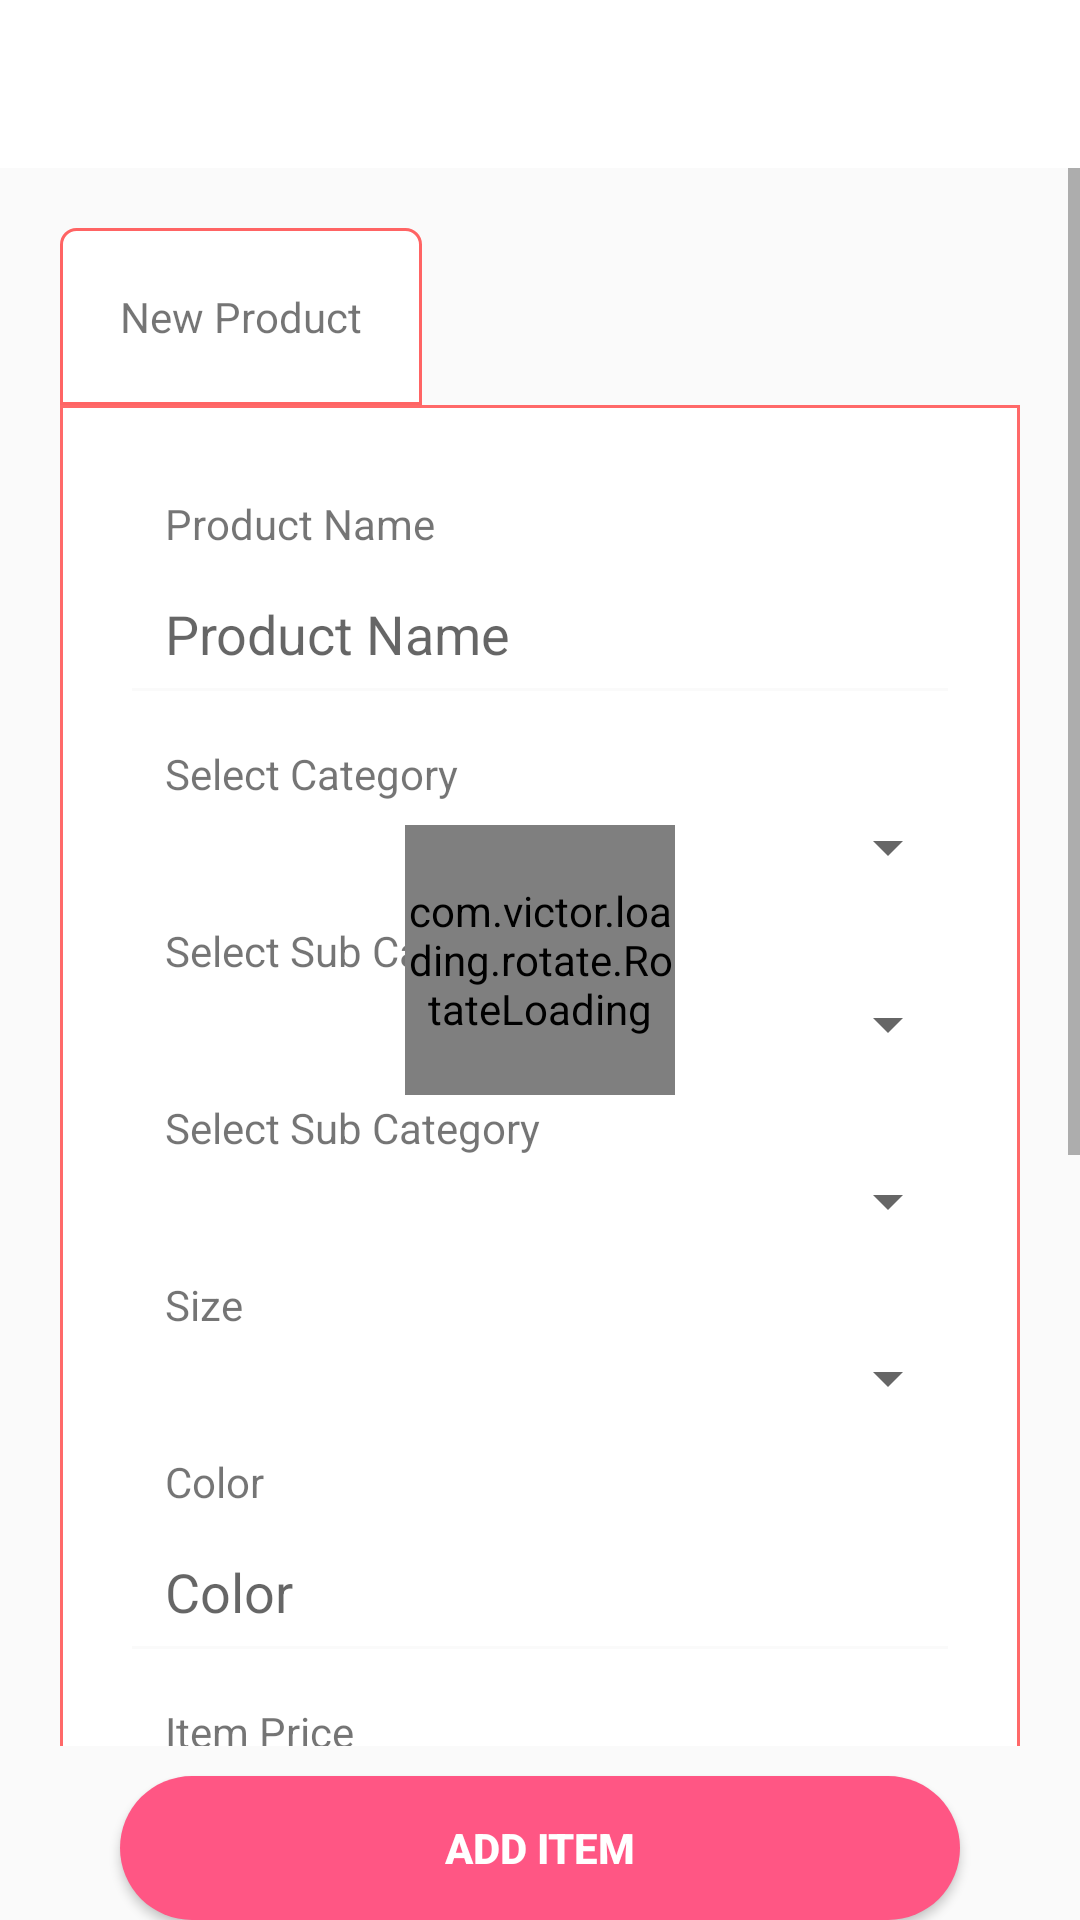

Reconstruct the res/layout file that produces this screen, plus the resources it refers to.
<!-- AndroidManifest.xml: application theme AppTheme -->
<!-- res/layout/activity_upload__product.xml -->
<?xml version="1.0" encoding="utf-8"?>
<RelativeLayout xmlns:android="http://schemas.android.com/apk/res/android"
    xmlns:app="http://schemas.android.com/apk/res-auto"
    xmlns:tools="http://schemas.android.com/tools"
    android:layout_width="match_parent"
    android:layout_height="match_parent"
    android:background="@color/back"
    tools:context=".Upload_Product">
    <com.google.android.material.appbar.AppBarLayout
        android:layout_width="match_parent"
        android:layout_height="wrap_content"
        android:id="@+id/applayout"
        android:theme="@style/AppTheme.AppBarOverlay">


        <androidx.appcompat.widget.Toolbar
            android:id="@+id/toolbar"
            android:layout_width="match_parent"
            android:fitsSystemWindows="true"
            android:layout_height="?attr/actionBarSize"
            android:background="?attr/colorPrimary"
            app:theme="@style/ToolbarTheme"
            app:titleTextColor="#000">
        </androidx.appcompat.widget.Toolbar>

    </com.google.android.material.appbar.AppBarLayout>

    <ScrollView
        android:layout_marginBottom="10dp"
        android:layout_above="@+id/submit_item"
        android:layout_below="@+id/applayout"

        android:layout_width="match_parent"
        android:layout_height="wrap_content">
    <LinearLayout
        android:layout_marginRight="20dp"
        android:layout_marginLeft="20dp"
        android:orientation="vertical"
        android:layout_marginTop="20dp"
        android:layout_width="match_parent"
        android:layout_height="wrap_content">
        <TextView

            android:padding="20dp"
            android:background="@drawable/upload_product_rounded"
            android:text="New Product"
            android:layout_width="wrap_content"
            android:layout_height="wrap_content"></TextView>
        <LinearLayout
            android:background="@drawable/viewpage_background"
            android:padding="20dp"
            android:orientation="vertical"
            android:layout_width="match_parent"
            android:layout_height="wrap_content">
            <TextView
                android:layout_marginTop="10dp"
                android:paddingLeft="15dp"
                android:text="Product Name"
                android:layout_width="match_parent"
                android:layout_height="wrap_content"></TextView>
            <EditText
                android:id="@+id/item_product_name"
                android:backgroundTint="@color/back"
                android:padding="15dp"
                android:hint="Product Name"
                android:layout_width="match_parent"
                android:layout_height="wrap_content"></EditText>

            <TextView
                android:layout_marginTop="10dp"
                android:paddingLeft="15dp"
                android:text="Select Category"
                android:layout_width="match_parent"
                android:layout_height="wrap_content"></TextView>
            <Spinner
                android:id="@+id/sp_cat"
                android:padding="15dp"
                android:hint="Product Name"
                android:layout_width="match_parent"
                android:layout_height="wrap_content"></Spinner>

            <TextView
                android:layout_marginTop="10dp"
                android:paddingLeft="15dp"
                android:text="Select Sub Category"
                android:layout_width="match_parent"
                android:layout_height="wrap_content"></TextView>
            <Spinner
                android:id="@+id/sp_sub_cat"
                android:padding="15dp"
                android:hint="Product Name"
                android:layout_width="match_parent"
                android:layout_height="wrap_content"></Spinner>

            <TextView
                android:layout_marginTop="10dp"
                android:paddingLeft="15dp"
                android:text="Select Sub Category"
                android:layout_width="match_parent"
                android:layout_height="wrap_content"></TextView>
            <Spinner
                android:id="@+id/sp_sub_sub_cat"
                android:padding="15dp"
                android:hint="Product Name"
                android:layout_width="match_parent"
                android:layout_height="wrap_content"></Spinner>

            <TextView
                android:layout_marginTop="10dp"
                android:paddingLeft="15dp"
                android:text="Size"
                android:layout_width="match_parent"
                android:layout_height="wrap_content"></TextView>
            <Spinner
                android:id="@+id/sp_size"
                android:padding="15dp"
                android:hint="Product Name"
                android:layout_width="match_parent"
                android:layout_height="wrap_content"></Spinner>

            <TextView
                android:layout_marginTop="10dp"
                android:paddingLeft="15dp"
                android:text="Color"
                android:layout_width="match_parent"
                android:layout_height="wrap_content"></TextView>
            <EditText
                android:id="@+id/item_color"
                android:backgroundTint="@color/back"
                android:padding="15dp"
                android:hint="Color"
                android:layout_width="match_parent"
                android:layout_height="wrap_content"></EditText>

            <TextView
                android:layout_marginTop="10dp"
                android:paddingLeft="15dp"
                android:text="Item Price"
                android:layout_width="match_parent"
                android:layout_height="wrap_content"></TextView>
            <EditText
                android:id="@+id/item_price"
                android:backgroundTint="@color/back"
                android:padding="15dp"
                android:hint="Item Price"
                android:layout_width="match_parent"
                android:layout_height="wrap_content"></EditText>

            <TextView
                android:layout_marginTop="10dp"
                android:paddingLeft="15dp"
                android:text="Item Discount"
                android:layout_width="match_parent"
                android:layout_height="wrap_content"></TextView>
            <EditText
                android:id="@+id/item_discount"
                android:backgroundTint="@color/back"
                android:padding="15dp"
                android:hint="Item Discount"
                android:layout_width="match_parent"
                android:layout_height="wrap_content"></EditText>

            <TextView
                android:layout_marginTop="10dp"
                android:paddingLeft="15dp"
                android:text="Brand Name"
                android:layout_width="match_parent"
                android:layout_height="wrap_content"></TextView>
            <EditText
                android:id="@+id/item_brand_name"
                android:backgroundTint="@color/back"
                android:padding="15dp"
                android:hint="Brand Name"
                android:layout_width="match_parent"
                android:layout_height="wrap_content"></EditText>
        </LinearLayout>

        <TextView
            android:onClick="addImages"
            android:gravity="center"
            android:padding="10dp"
            android:drawableLeft="@drawable/add_icon"
            android:text="Add Images Max(5)"
            android:layout_width="match_parent"
            android:layout_height="wrap_content"></TextView>
  <androidx.recyclerview.widget.RecyclerView
      android:layout_marginBottom="30dp"
      android:id="@+id/item_images"
      android:layout_width="match_parent"
      android:layout_height="wrap_content"></androidx.recyclerview.widget.RecyclerView>

    </LinearLayout>
    </ScrollView>

    <Button
        android:onClick="addItems"
        android:textStyle="bold"
        android:textColor="#ffffff"
        android:text="Add Item"
        android:layout_marginRight="40dp"
        android:layout_marginLeft="40dp"
        android:background="@drawable/login_back"

        android:id="@+id/submit_item"
        android:layout_alignParentBottom="true"
        android:layout_width="match_parent"
        android:layout_height="wrap_content"></Button>

    <com.victor.loading.rotate.RotateLoading

        android:id="@+id/newton_cradle_loading"
        android:layout_width="90dp"
        android:layout_height="90dp"
        android:layout_centerInParent="true"
        android:layout_marginBottom="236dp"
        app:loading_color="@color/main_color_icon"
        app:loading_speed="10" />
</RelativeLayout>
<!-- resources referenced by this layout -->
<resources>
  <color name="back">#FAFAFA</color>
  <color name="main_color_icon">#ff5684</color>
  <!-- drawable login_back (drawable) -->
  <?xml version="1.0" encoding="utf-8"?>
  <selector xmlns:android="http://schemas.android.com/apk/res/android">
  <item>
      <shape>
          <solid android:color="#ff5684"/>
          <corners android:radius="100dp"/>
      </shape>
  </item>
  </selector>
  <!-- drawable upload_product_rounded (drawable) -->
  <?xml version="1.0" encoding="UTF-8"?>
  <shape xmlns:android="http://schemas.android.com/apk/res/android">
      <solid android:color="#ffffff"/>
      <stroke
          android:width="1dp" android:color="#FF6464" />
      <corners
          android:topLeftRadius="5dp"
          android:topRightRadius="5dp"
          />
      <padding android:left="0dp" android:top="0dp" android:right="0dp" android:bottom="0dp" />
  </shape>
  <!-- drawable viewpage_background (drawable) -->
  <?xml version="1.0" encoding="utf-8"?>
  <selector xmlns:android="http://schemas.android.com/apk/res/android">
  <item>
      <shape>
          <solid android:color="@android:color/white" />
          <stroke android:color="#FF6969" android:width="1dp" />
      </shape>
  </item>
  </selector>
  <style name="AppTheme.AppBarOverlay" parent="ThemeOverlay.AppCompat.Dark.ActionBar" />
  <style name="ToolbarTheme" parent="@style/ThemeOverlay.AppCompat.ActionBar">
          
          <item name="colorControlNormal">@color/main_color_icon</item>
      </style>
  <style name="AppTheme" parent="Theme.AppCompat.Light.DarkActionBar">
          
          <item name="colorPrimary">@color/colorPrimary</item>
          <item name="colorPrimaryDark">@color/colorPrimaryDark</item>
          <item name="colorAccent">@color/colorAccent</item>
      </style>
  <color name="colorPrimary">#ffffff</color>
  <color name="colorPrimaryDark">#444645</color>
  <color name="colorAccent">#D81B60</color>
</resources>
